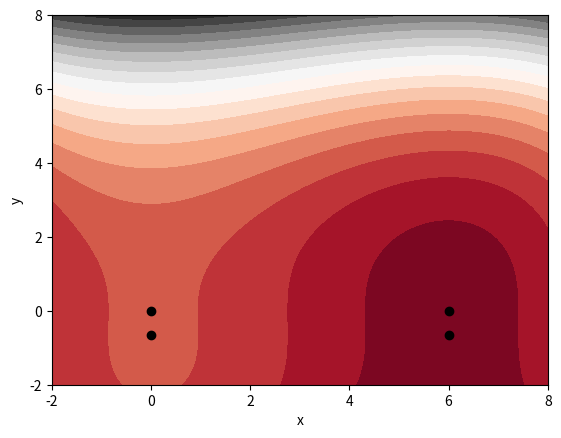

Recreate this plot in Python.
import numpy as np
import matplotlib.pyplot as plt

def fxy(x, y):
    return np.power(x,3) + np.power(y,3) - 9*np.power(x,2) + np.power(y,2) + 7

# def deriv_x(x):
#     return 3 * (x**2) - 18 * x

# def deriv_y(y):
#     return 3 * (y**2) + 2 * y

if __name__ == "__main__":
    fig,ax = plt.subplots()
    x = np.linspace(-2,8,300)
    y = np.linspace(-2,8,300)
    ax.set_xlabel("x")
    ax.set_ylabel("y")
    x,y = np.meshgrid(x,y)
    f = fxy(x, y)
    # ax.contourf(x, y, deriv_x(x), colors='b')
    plt.contourf(x, y, f, 20, cmap='RdGy')
    plt.plot([6, 0, 0, 6],[0, -2/3, 0, -2/3],'ko')
    plt.show()
